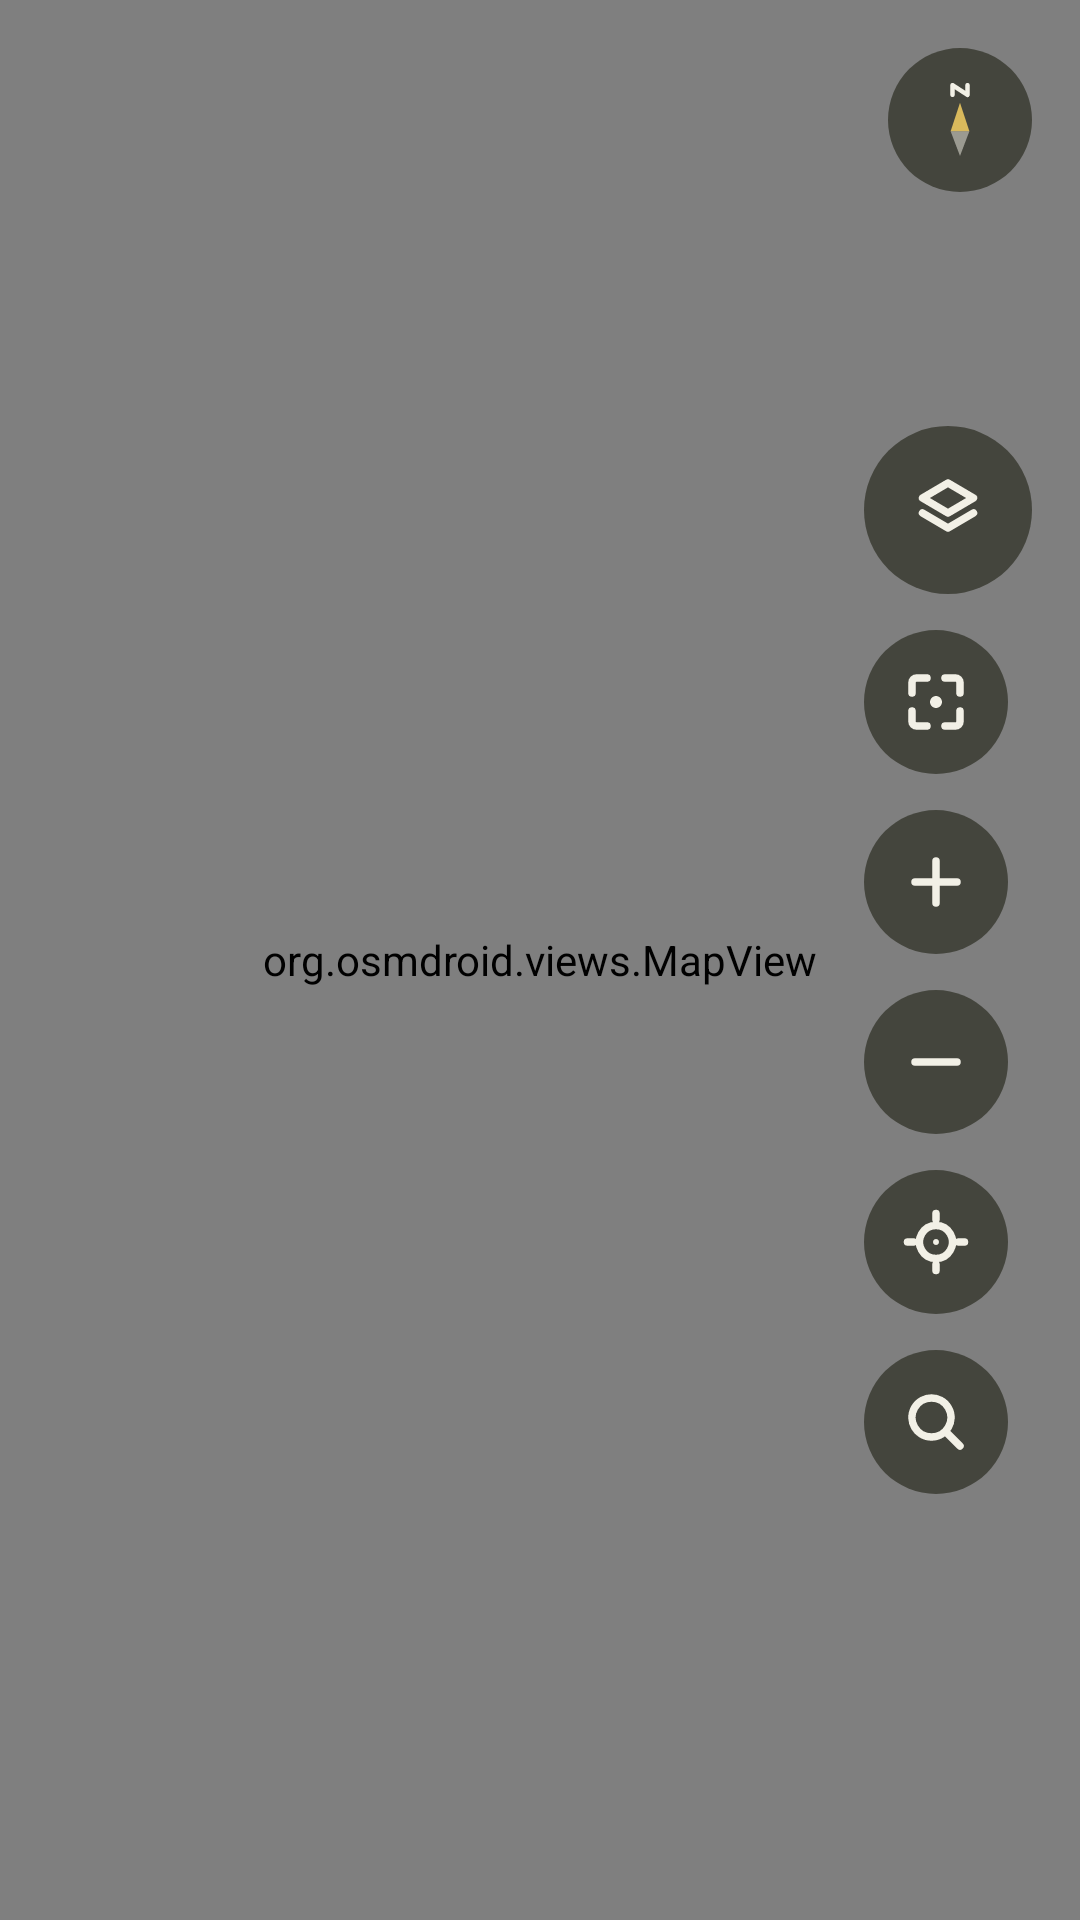

Produce the Android XML layout that renders to this screen, including the resource entries it uses.
<!-- AndroidManifest.xml: application theme Theme.BhqMap -->
<!-- res/layout/activity_main.xml -->
<?xml version="1.0" encoding="utf-8"?>
<androidx.constraintlayout.widget.ConstraintLayout xmlns:android="http://schemas.android.com/apk/res/android"
    xmlns:app="http://schemas.android.com/apk/res-auto"
    xmlns:tools="http://schemas.android.com/tools"
    android:layout_width="match_parent"
    android:layout_height="match_parent">

    
    <org.osmdroid.views.MapView
        android:id="@+id/map"
        android:layout_width="0dp"
        android:layout_height="0dp"
        app:layout_constraintBottom_toBottomOf="parent"
        app:layout_constraintEnd_toEndOf="parent"
        app:layout_constraintStart_toStartOf="parent"
        app:layout_constraintTop_toTopOf="parent" />

    
    <ImageView
        android:id="@+id/ivCompass"
        android:layout_width="48dp"
        android:layout_height="48dp"
        android:layout_marginTop="16dp"
        android:layout_marginEnd="16dp"
        android:background="@drawable/btn_glass_bg"
        android:contentDescription="指北针（正北方向）"
        android:scaleType="center"
        android:src="@drawable/ic_compass"
        app:layout_constraintEnd_toEndOf="parent"
        app:layout_constraintTop_toTopOf="parent" />

    
    <LinearLayout
        android:id="@+id/btnStack"
        android:layout_width="wrap_content"
        android:layout_height="wrap_content"
        android:layout_marginEnd="16dp"
        android:orientation="vertical"
        app:layout_constraintBottom_toBottomOf="parent"
        app:layout_constraintEnd_toEndOf="parent"
        app:layout_constraintTop_toTopOf="parent"
        app:layout_constraintVertical_bias="0.5">

        
        <ImageButton
            android:id="@+id/btnCoop"
            android:layout_width="56dp"
            android:layout_height="56dp"
            android:background="@drawable/btn_coop_bg"
            android:contentDescription="显示控制（协作区项目 / 园区项目 / 规上企业）"
            android:scaleType="center"
            android:src="@drawable/ic_coop" />

        <ImageButton
            android:id="@+id/btnOverview"
            android:layout_width="48dp"
            android:layout_height="48dp"
            android:layout_marginTop="12dp"
            android:background="@drawable/btn_glass_bg"
            android:contentDescription="回到边合区全貌"
            android:scaleType="center"
            android:src="@drawable/ic_overview" />

        <ImageButton
            android:id="@+id/btnZoomIn"
            android:layout_width="48dp"
            android:layout_height="48dp"
            android:layout_marginTop="12dp"
            android:background="@drawable/btn_glass_bg"
            android:contentDescription="放大"
            android:scaleType="center"
            android:src="@drawable/ic_zoom_in" />

        <ImageButton
            android:id="@+id/btnZoomOut"
            android:layout_width="48dp"
            android:layout_height="48dp"
            android:layout_marginTop="12dp"
            android:background="@drawable/btn_glass_bg"
            android:contentDescription="缩小"
            android:scaleType="center"
            android:src="@drawable/ic_zoom_out" />

        <ImageButton
            android:id="@+id/btnLocate"
            android:layout_width="48dp"
            android:layout_height="48dp"
            android:layout_marginTop="12dp"
            android:background="@drawable/btn_glass_bg"
            android:contentDescription="定位"
            android:scaleType="center"
            android:src="@drawable/ic_locate" />

        <ImageButton
            android:id="@+id/btnSearch"
            android:layout_width="48dp"
            android:layout_height="48dp"
            android:layout_marginTop="12dp"
            android:background="@drawable/btn_glass_bg"
            android:contentDescription="搜索企业"
            android:scaleType="center"
            android:src="@drawable/ic_search" />
    </LinearLayout>

    
    <TextView
        android:id="@+id/tvVersion"
        android:layout_width="wrap_content"
        android:layout_height="wrap_content"
        android:drawableEnd="@drawable/dot_update_placeholder"
        android:drawablePadding="6dp"
        android:layout_marginEnd="2dp"
        android:layout_marginBottom="0dp"
        android:paddingStart="12dp"
        android:paddingTop="11dp"
        android:paddingEnd="12dp"
        android:paddingBottom="11dp"
        android:shadowColor="#99000000"
        android:shadowDx="1"
        android:shadowDy="1"
        android:shadowRadius="2.5"
        android:textColor="#FFFFFFFF"
        android:textSize="11sp"
        app:layout_constraintBottom_toBottomOf="parent"
        app:layout_constraintEnd_toEndOf="parent"
        tools:text="v0.7.8" />

    
    <androidx.constraintlayout.widget.ConstraintLayout
        android:id="@+id/panelEnt"
        android:layout_width="0dp"
        android:layout_height="wrap_content"
        android:background="@drawable/bg_panel_bottom"
        android:visibility="gone"
        app:layout_constrainedHeight="true"
        app:layout_constraintBottom_toBottomOf="parent"
        app:layout_constraintEnd_toEndOf="parent"
        app:layout_constraintHeight_max="360dp"
        app:layout_constraintStart_toStartOf="parent"
        tools:visibility="visible">

        <TextView
            android:id="@+id/tvEntName"
            android:layout_width="0dp"
            android:layout_height="wrap_content"
            android:layout_marginStart="16dp"
            android:layout_marginTop="14dp"
            android:layout_marginEnd="44dp"
            android:textColor="@color/text_primary"
            android:textSize="16sp"
            android:textStyle="bold"
            app:layout_constraintEnd_toEndOf="parent"
            app:layout_constraintStart_toStartOf="parent"
            app:layout_constraintTop_toTopOf="parent"
            tools:text="绥芬河市宏泰木业有限公司" />

        
        <TextView
            android:id="@+id/tvEntScale"
            android:layout_width="wrap_content"
            android:layout_height="wrap_content"
            android:layout_marginStart="16dp"
            android:layout_marginTop="6dp"
            android:background="@drawable/bg_tag_above"
            android:paddingHorizontal="6dp"
            android:paddingVertical="2dp"
            android:textColor="@color/tag_above_text"
            android:textSize="11sp"
            android:visibility="gone"
            app:layout_constraintStart_toStartOf="parent"
            app:layout_constraintTop_toBottomOf="@id/tvEntName"
            tools:text="协作区项目 · 重点企业 · 规模以上"
            tools:visibility="visible" />

        <TextView
            android:id="@+id/tvEntBusiness"
            android:layout_width="0dp"
            android:layout_height="wrap_content"
            android:layout_marginStart="16dp"
            android:layout_marginTop="10dp"
            android:layout_marginEnd="16dp"
            android:lineSpacingExtra="3dp"
            android:textColor="@color/text_primary"
            android:textSize="13sp"
            app:layout_constraintEnd_toEndOf="parent"
            app:layout_constraintStart_toStartOf="parent"
            app:layout_constraintTop_toBottomOf="@id/tvEntScale"
            tools:text="木材加工、板材生产、家具部件制造" />

        
        <ScrollView
            android:id="@+id/scrollIntro"
            android:layout_width="0dp"
            android:layout_height="wrap_content"
            android:layout_marginStart="16dp"
            android:layout_marginTop="8dp"
            android:layout_marginEnd="16dp"
            android:fadeScrollbars="false"
            android:scrollbars="vertical"
            app:layout_constrainedHeight="true"
            app:layout_constraintEnd_toEndOf="parent"
            app:layout_constraintHeight_max="240dp"
            app:layout_constraintStart_toStartOf="parent"
            app:layout_constraintTop_toBottomOf="@id/tvEntBusiness">

            <TextView
                android:id="@+id/tvEntIntro"
                android:layout_width="match_parent"
                android:layout_height="wrap_content"
                android:lineSpacingExtra="4dp"
                android:textColor="@color/text_secondary"
                android:textSize="13sp"
                tools:text="占地约 26 亩，建有 4 条板材生产线，年加工原木 12 万立方米，产品销往国内及俄远东地区。" />
        </ScrollView>

        <TextView
            android:id="@+id/tvEntCoord"
            android:layout_width="0dp"
            android:layout_height="wrap_content"
            android:layout_marginStart="16dp"
            android:layout_marginTop="10dp"
            android:layout_marginEnd="16dp"
            android:layout_marginBottom="18dp"
            android:textColor="@color/text_secondary"
            android:textSize="11sp"
            app:layout_constraintBottom_toBottomOf="parent"
            app:layout_constraintEnd_toEndOf="parent"
            app:layout_constraintStart_toStartOf="parent"
            app:layout_constraintTop_toBottomOf="@id/scrollIntro"
            app:layout_constraintVertical_bias="1"
            tools:text="WGS-84   44.370200, 131.032100" />
    </androidx.constraintlayout.widget.ConstraintLayout>

    
    <ImageButton
        android:id="@+id/btnPanelClose"
        android:layout_width="30dp"
        android:layout_height="30dp"
        android:layout_marginTop="8dp"
        android:layout_marginEnd="8dp"
        android:background="@drawable/btn_glass_bg"
        android:contentDescription="关闭"
        android:elevation="6dp"
        android:scaleType="center"
        android:src="@drawable/ic_close"
        android:visibility="gone"
        app:layout_constraintEnd_toEndOf="@id/panelEnt"
        app:layout_constraintTop_toTopOf="@id/panelEnt"
        tools:visibility="visible" />

</androidx.constraintlayout.widget.ConstraintLayout>
<!-- resources referenced by this layout -->
<resources>
  <color name="tag_above_text">#FFFFFFFF</color>
  <color name="text_primary">#FF1B1B1B</color>
  <color name="text_secondary">#FF5F5F5F</color>
  <!-- drawable bg_panel_bottom (drawable) -->
  <?xml version="1.0" encoding="utf-8"?>
  <shape xmlns:android="http://schemas.android.com/apk/res/android"
      android:shape="rectangle">
      <solid android:color="@color/panel_bg_solid" />
      <corners
          android:topLeftRadius="12dp"
          android:topRightRadius="12dp" />
  </shape>
  <!-- drawable bg_tag_above (drawable) -->
  <?xml version="1.0" encoding="utf-8"?>
  <shape xmlns:android="http://schemas.android.com/apk/res/android"
      android:shape="rectangle">
      <solid android:color="@color/tag_above_bg" />
      <corners android:radius="3dp" />
  </shape>
  <!-- drawable btn_coop_bg (drawable) -->
  <?xml version="1.0" encoding="utf-8"?>
  <selector xmlns:android="http://schemas.android.com/apk/res/android">
      <item android:state_pressed="true">
          <shape android:shape="oval">
              <solid android:color="#B3141608" />
          </shape>
      </item>
      <item android:state_selected="true">
          <shape android:shape="oval">
              <solid android:color="#FF556B2F" />
          </shape>
      </item>
      <item>
          <shape android:shape="oval">
              <solid android:color="#8C141608" />
          </shape>
      </item>
  </selector>
  <!-- drawable btn_glass_bg (drawable) -->
  <?xml version="1.0" encoding="utf-8"?>
  <selector xmlns:android="http://schemas.android.com/apk/res/android">
      <item android:state_pressed="true">
          <shape android:shape="oval">
              <solid android:color="#B3141608" />
          </shape>
      </item>
      <item>
          <shape android:shape="oval">
              <solid android:color="#8C141608" />
          </shape>
      </item>
  </selector>
  <!-- drawable dot_update_placeholder (drawable) -->
  <?xml version="1.0" encoding="utf-8"?>
  <shape xmlns:android="http://schemas.android.com/apk/res/android"
      android:shape="oval">
      <solid android:color="@android:color/transparent" />
      <size
          android:width="6dp"
          android:height="6dp" />
  </shape>
  <!-- drawable ic_close (drawable) -->
  <?xml version="1.0" encoding="utf-8"?>
  <vector xmlns:android="http://schemas.android.com/apk/res/android"
      android:width="24dp"
      android:height="24dp"
      android:viewportWidth="24"
      android:viewportHeight="24">
      <path
          android:pathData="M6.5,6.5 L17.5,17.5 M17.5,6.5 L6.5,17.5"
          android:strokeColor="#F2F0E6"
          android:strokeWidth="2.2"
          android:strokeLineCap="round"
          android:fillColor="#00000000" />
  </vector>
  <!-- drawable ic_zoom_out (drawable) -->
  <?xml version="1.0" encoding="utf-8"?>
  <vector xmlns:android="http://schemas.android.com/apk/res/android"
      android:width="24dp"
      android:height="24dp"
      android:viewportWidth="24"
      android:viewportHeight="24">
      <path
          android:pathData="M5,12 L19,12"
          android:strokeColor="#F2F0E6"
          android:strokeWidth="2.5"
          android:strokeLineCap="round"
          android:fillColor="#00000000" />
  </vector>
  <style name="Theme.BhqMap" parent="Theme.AppCompat.DayNight.NoActionBar">
          <item name="android:statusBarColor">#CC0B5D3B</item>
          <item name="android:windowBackground">@android:color/black</item>
      </style>
  <color name="panel_bg_solid">#F2FFFFFF</color>
  <color name="tag_above_bg">#FF556B2F</color>
</resources>
